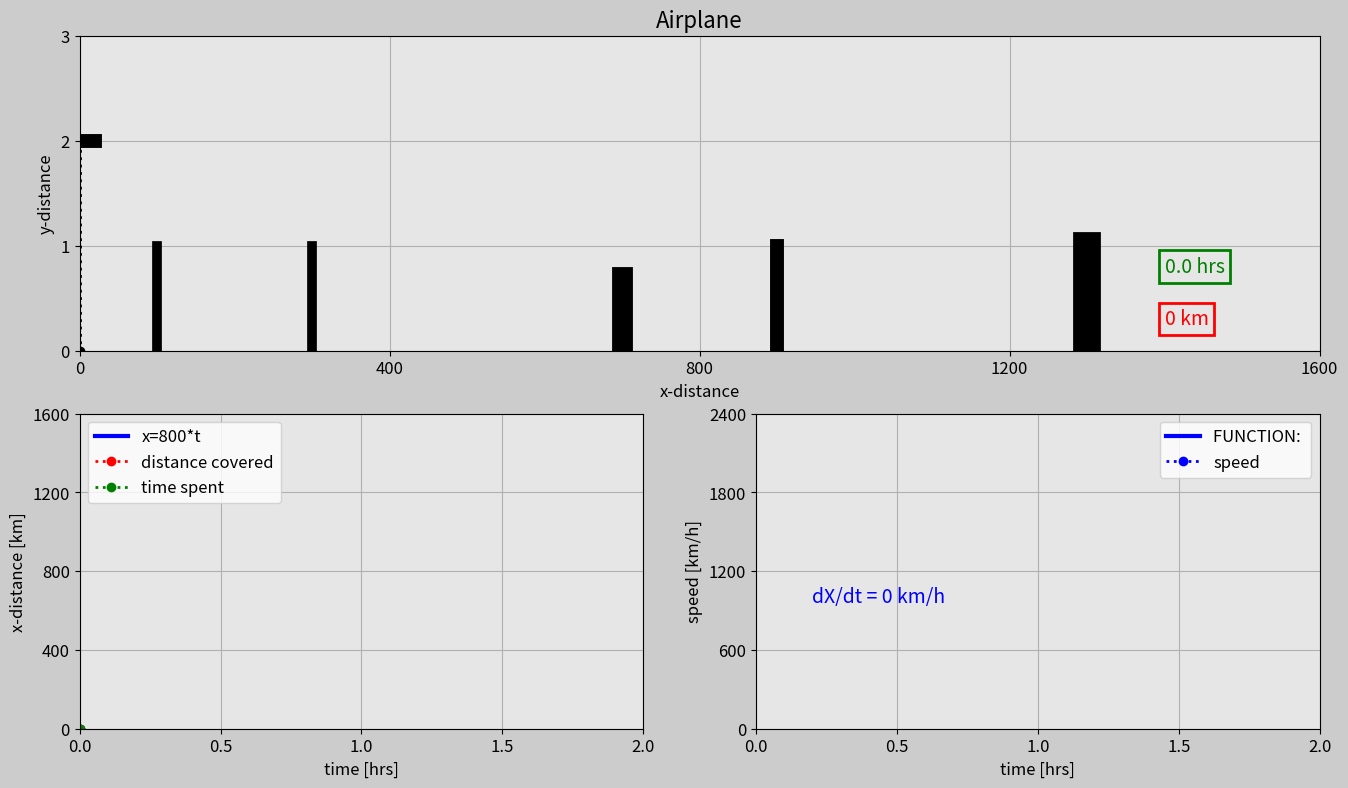

The matplotlib source for this figure: (Note: this script raises an exception after producing the figure.)
import matplotlib.pyplot as plt
import matplotlib.gridspec as gridspec
import matplotlib.animation as animation
import numpy as np 

# Set up the duration for your animation
t0 = 0 # time in hours!
t_end = 2
dt = 0.005

# Create array for time
t = np.arange(t0, t_end+dt, dt)

# Create an array for x (km)
a = 200
n = 3
x = a*t**n

# Create a y array
altitude = 2
# y=np.ones(int(t_end/dt + 1))*altitude
y=np.ones(len(t))*altitude #other way

# speed x 
speed_x = n*a*t**(n-1) # using derivate formula



############################### ANIMATION ###############################

frame_amount = int(len(t))

dot = np.zeros(frame_amount)
n = 20

for i in range(0, frame_amount):
    if i == n:
        dot[i] = x[i]
        n = n + 20
    else:
        dot[i] = x[n-20]



def update_plot(num):

    plane_trajectory.set_data(dot[0:num], y[0:num]) 
    plane_1.set_data([x[num] - 40,x[num]+20],[2,2])
    plane_2.set_data([x[num],x[num] -20],[y[num],y[num] + 0.3])
    plane_3.set_data([x[num],x[num] -20],[y[num],y[num] - 0.3])
    plane_4.set_data([x[num]-30,x[num]-40],[y[num],y[num] - 0.15])
    plane_5.set_data([x[num]-30,x[num]-40],[y[num],y[num] + 0.15])

    plane_vertical.set_data([x[num],x[num]], [0, y[num]])

    stopwatch0.set_text(str(round(t[num], 1)) + ' hrs')
    dist_counter0.set_text(str(int(x[num])) + ' km')


    # 2nd plot
    x_dist.set_data(t[0:num], x[0:num])
    horizontal_line.set_data([t[0],t[num]],[x[num],x[num]])
    vertical_line.set_data([t[num],t[num]],[x[0],x[num]])

    # 3rd plot
    speed_line.set_data(t[0:num], speed_x[0:num])

    speed_text3.set_text("dX/dt = " + str(int(speed_x[num])) + " km/h")

    return plane_trajectory, plane_1,plane_2, plane_3, plane_4, plane_5,\
    stopwatch0, dist_counter0, x_dist, horizontal_line, speed_x,\
    speed_text3


fig = plt.figure(figsize=[16,9], dpi=100, facecolor=(0.8,0.8,0.8))
gs = gridspec.GridSpec(2,2)


# Subplot 1
ax0 = fig.add_subplot(gs[0,:], facecolor=(0.9,0.9,0.9))

plane_trajectory,=ax0.plot([],[],'r:o',linewidth=2) # ,= is for remove brackets from our information
plane_vertical,=ax0.plot([],[],'k:o', linewidth=2)

plane_1,= ax0.plot([],[],'k', linewidth=10)  # center of airplane
plane_2,= ax0.plot([],[],'k', linewidth=5)  # first wing
plane_3,= ax0.plot([],[],'k', linewidth=5)  # second wing
plane_4,= ax0.plot([],[],'k', linewidth=3)  # first tail
plane_5,= ax0.plot([],[],'k', linewidth=3)  # second tail



# draw houses
house_1,=ax0.plot([100,100],[0,1.0], 'k', linewidth=7)
house_2,=ax0.plot([300,300],[0,1.0], 'k', linewidth=7)
house_3,=ax0.plot([700,700],[0,0.7], 'k', linewidth=15)
house_4,=ax0.plot([900,900],[0,1.0], 'k', linewidth=10)
house_5,=ax0.plot([1300,1300],[0,1.0], 'k', linewidth=20)

box_object = dict(boxstyle='square', fc=(0.9,0.9,0.9), ec='g', lw=2)
stopwatch0 = ax0.text(1400, 0.75, '', size=14, color='g', bbox=box_object)

box_object2 = dict(boxstyle='square', fc=(0.9,0.9,0.9), ec='r', lw=2)
dist_counter0 = ax0.text(1400, 0.25, '', size=14, color='r', bbox=box_object2)


# subplot properties
plt.xlim(x[0], x[-1])
plt.ylim(0, y[-1]+1)
plt.xticks(np.arange(x[0], x[-1] + 1, x[-1]/4), size=12) # cut in 4 pieces the x
plt.yticks(np.arange(0,y[-1]+2, y[-1]/y[-1]), size=12) # (0, 2+2, 2/2)
plt.xlabel('x-distance', fontsize=12)
plt.ylabel('y-distance', fontsize=12)
plt.title('Airplane', fontsize=16)
plt.grid(True)


# subplot 2

ax2=fig.add_subplot(gs[1,0], facecolor=(0.9,0.9,0.9))
x_dist,=ax2.plot([],[], '-b', linewidth=3, label='x=800*t')
horizontal_line,=ax2.plot([],[],'r:o', linewidth=2, label='distance covered')
vertical_line,=ax2.plot([],[],'g:o', linewidth=2, label='time spent')

plt.xlim(t[0], t[-1])
plt.ylim(x[0], x[-1])
plt.xticks(np.arange(t[0], t[-1] + dt, t[-1]/4), size=12) 
plt.yticks(np.arange(x[0], x[-1] + 1, x[-1]/4), size=12) 
plt.xlabel('time [hrs]', fontsize=12)
plt.ylabel('x-distance [km]', fontsize=12)
plt.grid(True)
plt.legend(loc='upper left', fontsize=12)

# subplot 3

ax3=fig.add_subplot(gs[1,1], facecolor=(0.9,0.9,0.9))
speed_line,=ax3.plot([],[], '-b', linewidth=3, label="FUNCTION: ")
vertical_line2,=ax3.plot([],[],'b:o', linewidth=2, label='speed')


speed_text3 = ax3.text(0.20, 965, '', size=14, color='b')

plt.xlim(t[0], t[-1])
plt.ylim(0, speed_x[-1])
plt.xticks(np.arange(t[0], t[-1] + dt, t[-1]/4), size=12) 
plt.yticks(np.arange(0,  speed_x[-1]+1, (speed_x[-1])/4), size=12) 

plt.xlabel('time [hrs]', fontsize=12)
plt.ylabel('speed [km/h]', fontsize=12)
plt.grid(True)
plt.legend(loc='upper right', fontsize=12)



plane_ani = animation.FuncAnimation(fig, update_plot, 
        frames=frame_amount, interval=20, repeat=True, blit=True)
plt.show()